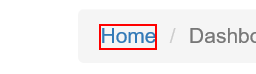
Task: UiPath Academy Level3 - Advanced
レッスン3(Performer)
Workflow: System1_Nacigate_To_Dashboard

Step 1: click on the link 'Home'
